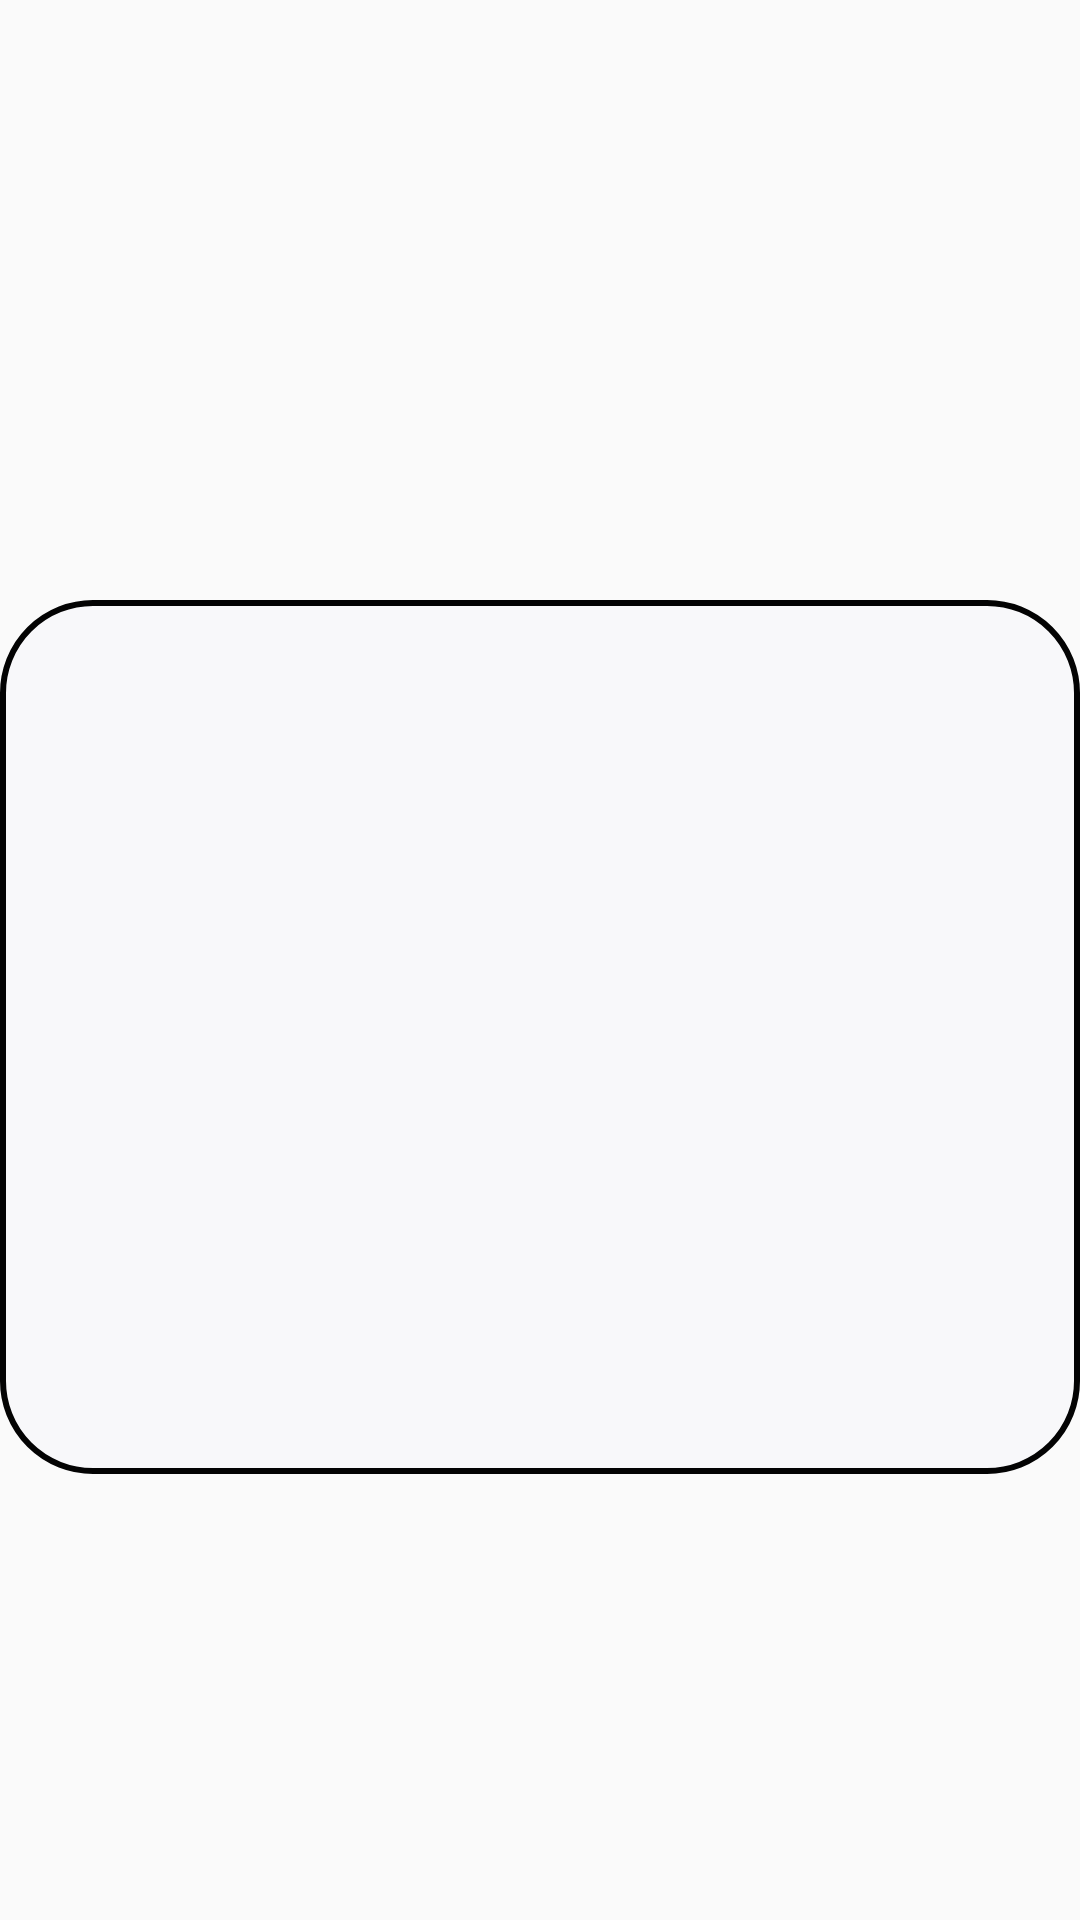

Reconstruct the res/layout file that produces this screen, plus the resources it refers to.
<!-- AndroidManifest.xml: application theme Theme.InstagramClone -->
<!-- res/layout/fragment_bottom_page.xml -->
<?xml version="1.0" encoding="utf-8"?>
<RelativeLayout
    xmlns:android="http://schemas.android.com/apk/res/android"
    android:layout_width="match_parent"
    android:layout_height="match_parent"

    android:background="@android:color/transparent">

    
    <ScrollView
        android:layout_width="match_parent"
        android:layout_height="wrap_content"
        android:id="@+id/scrollv"
        android:elevation="3dp"
        android:background="@color/transparent">

        <LinearLayout
            android:layout_width="match_parent"
            android:layout_height="wrap_content"
            android:layout_marginTop="200dp"
            android:background="@drawable/message_background"
            android:orientation="vertical">

            <TextView
                android:id="@+id/header"
                android:layout_width="match_parent"
                android:layout_height="wrap_content"
                android:textAlignment="center"
                android:layout_marginTop="20dp"
                android:layout_marginBottom="20dp"
                android:textStyle="bold"
                android:textSize="20sp" />

            <TextView
                android:id="@+id/txtV1_settings"
                android:layout_width="match_parent"
                android:layout_height="wrap_content"
                android:layout_marginStart="15dp"
                android:layout_marginEnd="15dp"
                android:layout_marginBottom="200dp"
                android:textSize="18sp" />



            <RelativeLayout
                android:id="@+id/contactLayout"
                android:layout_width="wrap_content"
                android:layout_height="wrap_content"
                android:layout_margin="20dp"
                android:visibility="gone">
                <EditText
                    android:id="@+id/etFirstName"
                    android:layout_width="match_parent"
                    android:layout_height="wrap_content"
                    android:layout_marginBottom="10dp"
                    android:textSize="20sp"
                    android:hint="First Name" />

                <EditText
                    android:id="@+id/etLastName"
                    android:layout_width="match_parent"
                    android:layout_height="wrap_content"
                    android:layout_below="@+id/etFirstName"
                    android:layout_marginBottom="10dp"
                    android:textSize="20sp"
                    android:hint="Last Name" />

                <EditText
                    android:id="@+id/etEmail"
                    android:layout_width="match_parent"
                    android:layout_height="wrap_content"
                    android:layout_below="@+id/etLastName"
                    android:layout_marginBottom="10dp"
                    android:textSize="20sp"
                    android:hint="Email" />

                <EditText
                    android:id="@+id/etPhone"
                    android:layout_width="match_parent"
                    android:layout_height="wrap_content"
                    android:layout_below="@+id/etEmail"
                    android:layout_marginBottom="10dp"
                    android:textSize="20sp"
                    android:hint="Phone" />

                <EditText
                    android:id="@+id/etMessage"
                    android:layout_width="match_parent"
                    android:layout_height="wrap_content"
                    android:hint="Message"
                    android:inputType="textMultiLine"
                    android:layout_marginBottom="10dp"
                    android:textSize="20sp"
                    android:layout_below="@id/etPhone"
                    android:maxLines="4" />

                <Button
                    android:id="@+id/btnSubmit"
                    android:layout_width="match_parent"
                    android:layout_height="wrap_content"
                    android:layout_below="@id/etMessage"
                    android:text="Submit"
                    android:layout_marginBottom="600dp"/>

            </RelativeLayout>
        </LinearLayout>
    </ScrollView>

</RelativeLayout>
<!-- resources referenced by this layout -->
<resources>
  <color name="transparent">#00000000</color>
  <!-- drawable message_background (drawable) -->
  <shape xmlns:android="http://schemas.android.com/apk/res/android"
      android:shape="rectangle">
  
  
      <solid android:color="#F8F8FA"
          />
      <stroke
          android:width="2dp"
          android:color="#030303"
  
          />
      
  
      
      <corners
          android:topLeftRadius="30dp"
          android:bottomRightRadius="30dp"
          android:bottomLeftRadius="30dp"
          android:topRightRadius="30dp"
          />
  
  </shape>
  <style name="Theme.InstagramClone" parent="Theme.MaterialComponents.DayNight.DarkActionBar.Bridge">
          
          <item name="colorPrimary">@color/purple_500</item>
          <item name="colorPrimaryVariant">@color/purple_700</item>
          <item name="colorOnPrimary">@color/white</item>
          
          <item name="colorSecondary">@color/teal_200</item>
          <item name="colorSecondaryVariant">@color/teal_700</item>
          <item name="colorOnSecondary">@color/black</item>
          
          <item name="android:statusBarColor">@color/purple_500</item>
          <item name="windowNoTitle">true</item>
          <item name="windowActionBar">false</item>
  
          
          <item name="titleTextColor">@color/ActionBarTitleColor</item>
  
  
          <item name="android:button">@color/white</item>
      </style>
  <color name="purple_500">#81031B8E</color>
  <color name="purple_700">#B44166AE</color>
  <color name="white">#FFFFFFFF</color>
  <color name="teal_200">#FF03DAC5</color>
  <color name="teal_700">#FF018786</color>
  <color name="black">#FF000000</color>
  <color name="ActionBarTitleColor">#EB208F20</color>
</resources>
